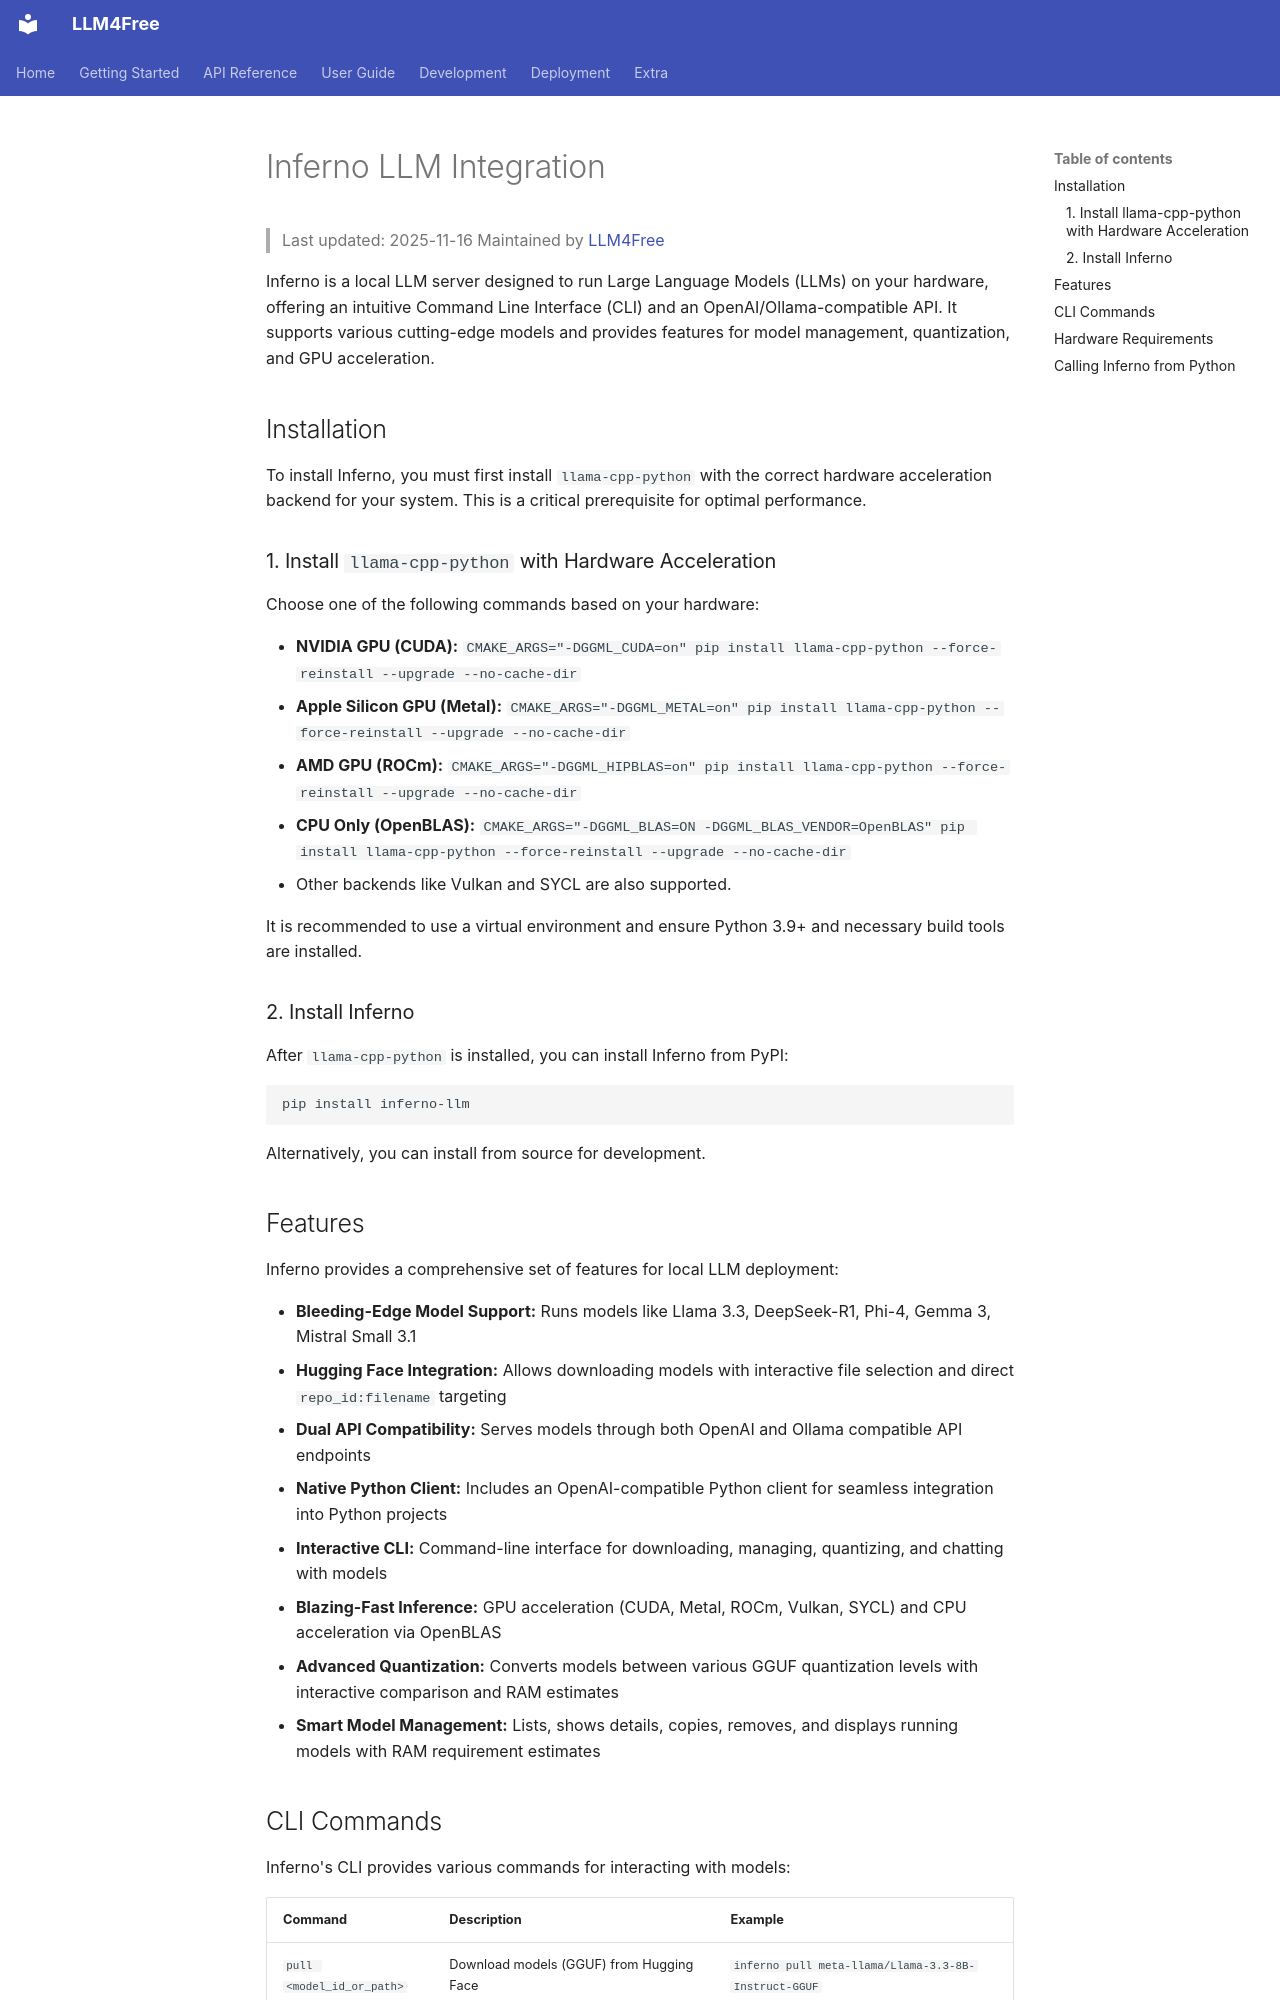

repository: OEvortex/llm4free · page: inferno/index.html · generator: mkdocs

# Inferno LLM Integration
> Last updated: 2025-11-16
> Maintained by [LLM4Free](https://github.com/OEvortex/LLM4Free)

Inferno is a local LLM server designed to run Large Language Models (LLMs) on your hardware, offering an intuitive Command Line Interface (CLI) and an OpenAI/Ollama-compatible API. It supports various cutting-edge models and provides features for model management, quantization, and GPU acceleration.

## Installation

To install Inferno, you must first install `llama-cpp-python` with the correct hardware acceleration backend for your system. This is a critical prerequisite for optimal performance.

### 1. Install `llama-cpp-python` with Hardware Acceleration

Choose one of the following commands based on your hardware:

- **NVIDIA GPU (CUDA):** `CMAKE_ARGS="-DGGML_CUDA=on" pip install llama-cpp-python --force-reinstall --upgrade --no-cache-dir`
- **Apple Silicon GPU (Metal):** `CMAKE_ARGS="-DGGML_METAL=on" pip install llama-cpp-python --force-reinstall --upgrade --no-cache-dir`
- **AMD GPU (ROCm):** `CMAKE_ARGS="-DGGML_HIPBLAS=on" pip install llama-cpp-python --force-reinstall --upgrade --no-cache-dir`
- **CPU Only (OpenBLAS):** `CMAKE_ARGS="-DGGML_BLAS=ON -DGGML_BLAS_VENDOR=OpenBLAS" pip install llama-cpp-python --force-reinstall --upgrade --no-cache-dir`
- Other backends like Vulkan and SYCL are also supported.

It is recommended to use a virtual environment and ensure Python 3.9+ and necessary build tools are installed.

### 2. Install Inferno

After `llama-cpp-python` is installed, you can install Inferno from PyPI:

```bash
pip install inferno-llm
```

Alternatively, you can install from source for development.

## Features

Inferno provides a comprehensive set of features for local LLM deployment:

- **Bleeding-Edge Model Support:** Runs models like Llama 3.3, DeepSeek-R1, Phi-4, Gemma 3, Mistral Small 3.1
- **Hugging Face Integration:** Allows downloading models with interactive file selection and direct `repo_id:filename` targeting
- **Dual API Compatibility:** Serves models through both OpenAI and Ollama compatible API endpoints
- **Native Python Client:** Includes an OpenAI-compatible Python client for seamless integration into Python projects
- **Interactive CLI:** Command-line interface for downloading, managing, quantizing, and chatting with models
- **Blazing-Fast Inference:** GPU acceleration (CUDA, Metal, ROCm, Vulkan, SYCL) and CPU acceleration via OpenBLAS
- **Advanced Quantization:** Converts models between various GGUF quantization levels with interactive comparison and RAM estimates
- **Smart Model Management:** Lists, shows details, copies, removes, and displays running models with RAM requirement estimates
